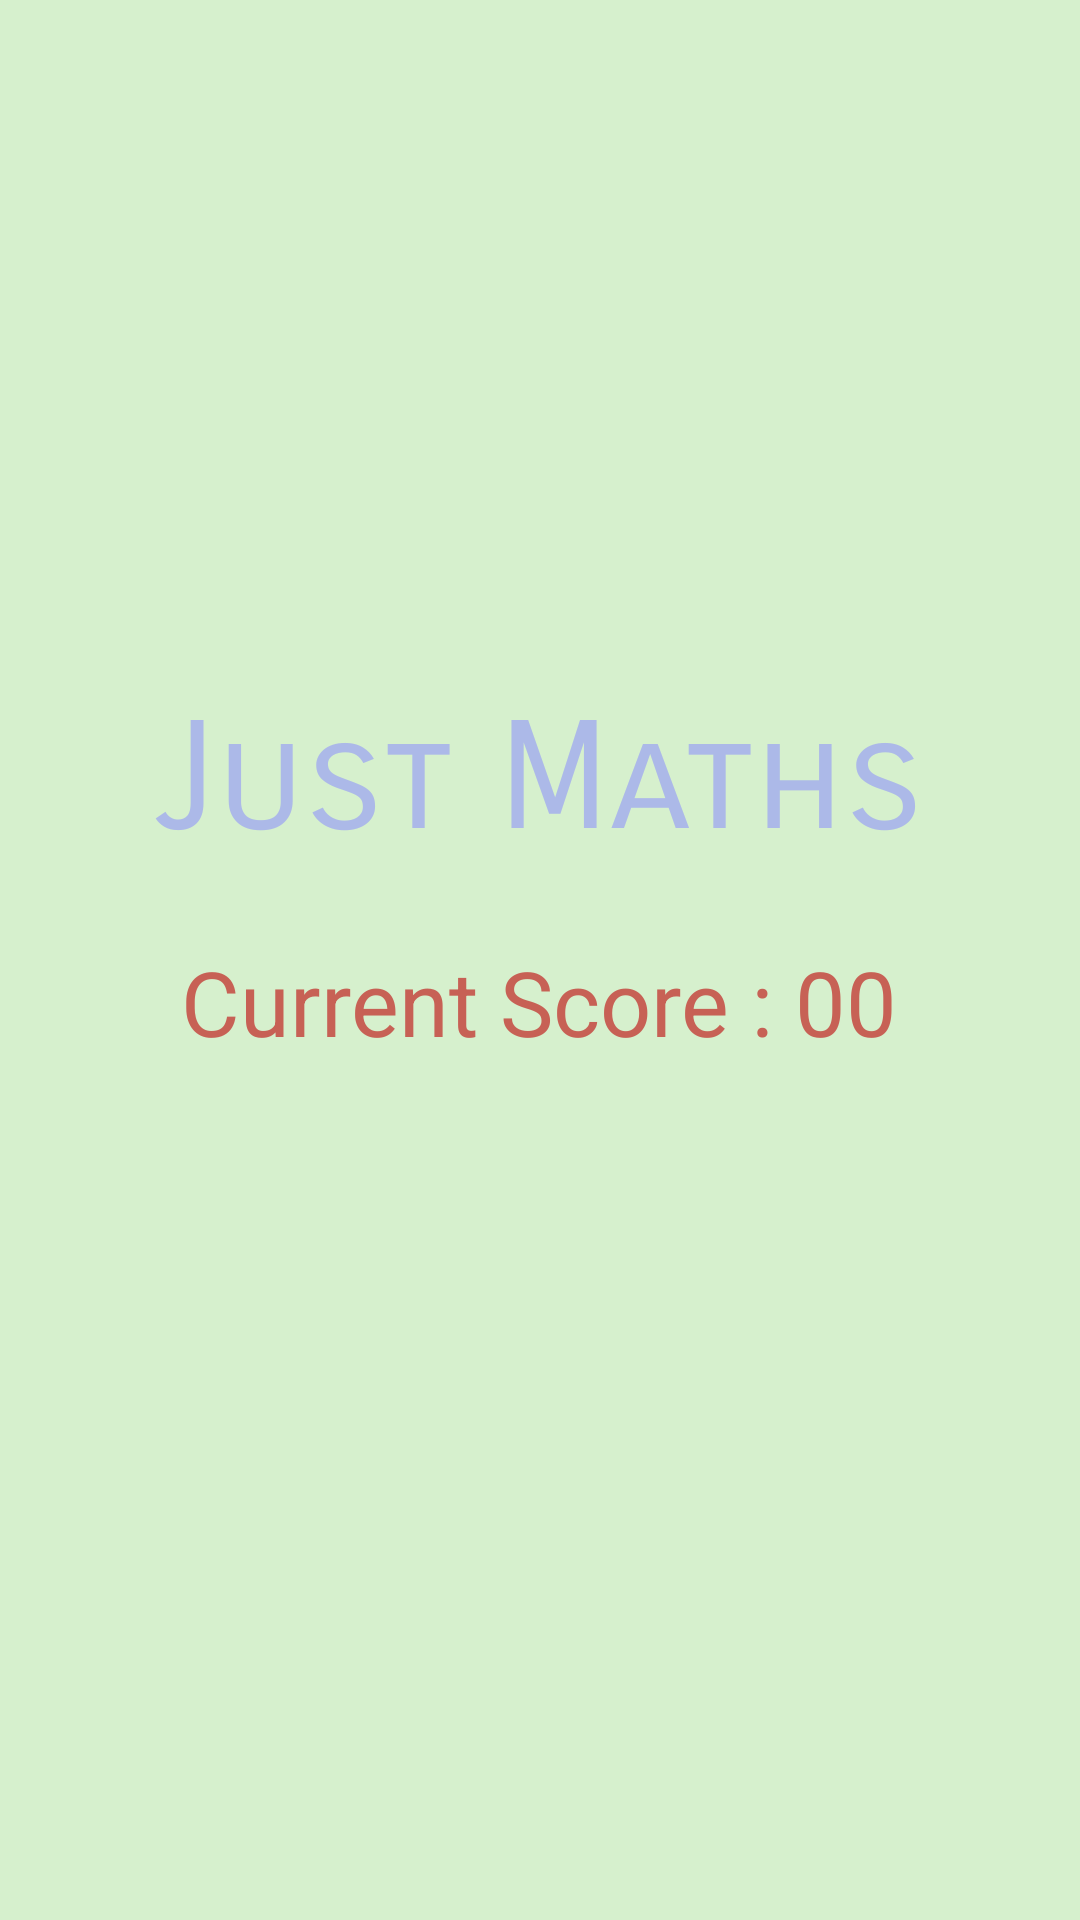

Here is an Android app screen rendered from its layout file. Give the layout XML and the strings, colors and styles it references.
<!-- AndroidManifest.xml: application theme AppTheme -->
<!-- res/layout/activity_score.xml -->
<?xml version="1.0" encoding="utf-8"?>
<LinearLayout xmlns:android="http://schemas.android.com/apk/res/android"
    xmlns:app="http://schemas.android.com/apk/res-auto"
    xmlns:tools="http://schemas.android.com/tools"
    android:layout_width="match_parent"
    android:layout_height="match_parent"
    android:background="#D6F0CD"
    android:gravity="center"
    android:orientation="vertical"
    tools:context="co.gamespay.www.justmatch.ScoreActivity">

    <TextView
        android:layout_width="wrap_content"
        android:layout_height="wrap_content"
        android:text="Just Maths"
        android:textSize="50sp"
        android:fontFamily="sans-serif-smallcaps"
        android:id="@+id/txtView"
        android:textColor="#ACB9E8"/>
    <TextView
        android:layout_width="wrap_content"
        android:layout_height="wrap_content"
        android:text="Current Score : 00"
        android:textSize="30sp"
        android:textColor="#C76155"
        android:id="@+id/finalScore"
        android:paddingTop="24dp"/>
    <ImageButton
        android:layout_width="wrap_content"
        android:layout_height="wrap_content"
        android:src="@drawable/ic_share_white_36dp"
        android:background="#D6F0CD"
        android:padding="16dp"
        android:layout_marginTop="24dp"
        android:tint="#B43864"/>

</LinearLayout>
<!-- resources referenced by this layout -->
<resources>
  <style name="AppTheme" parent="Theme.AppCompat.Light.NoActionBar">
          
          <item name="colorPrimary">@color/colorPrimary</item>
          <item name="colorPrimaryDark">#d6f0cd</item>
          <item name="colorAccent">@color/colorAccent</item>
      </style>
  <!-- not gathered from this repository: default colours our renderer supplied (Android Studio template values) -->
  <color name="colorPrimary">#FF6200EE</color>
  <color name="colorAccent">#FF03DAC5</color>
</resources>
